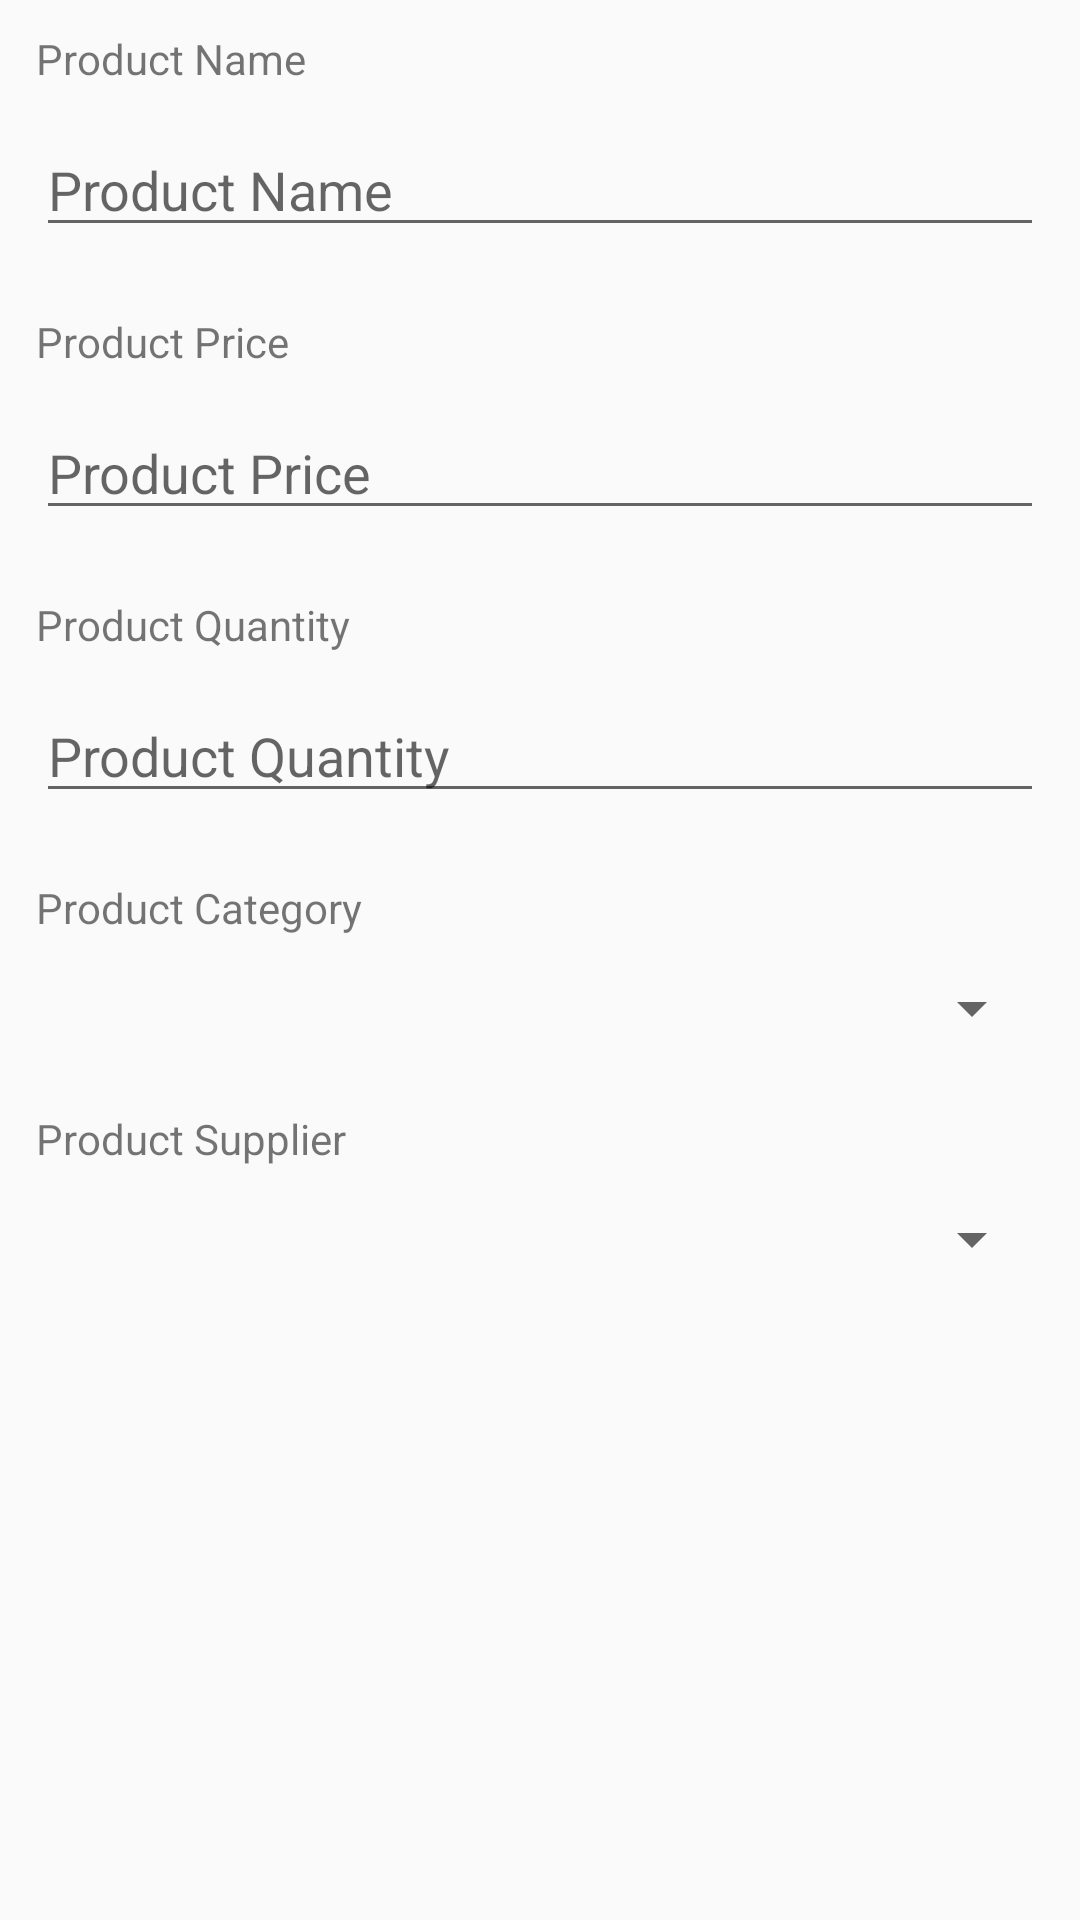

Layout XML and referenced resources for this Android screen:
<!-- AndroidManifest.xml: application theme AppTheme -->
<!-- res/layout/activity_product_edit.xml -->
<?xml version="1.0" encoding="utf-8"?>
<LinearLayout xmlns:android="http://schemas.android.com/apk/res/android"
    xmlns:tools="http://schemas.android.com/tools"
    android:layout_width="match_parent"
    android:layout_height="match_parent"
    android:orientation="vertical"
    tools:context=".ProductEditActivity">

    <TextView
        android:id="@+id/product_name_label"
        android:layout_width="match_parent"
        android:layout_height="wrap_content"
        android:labelFor="@+id/productName"
        android:paddingLeft="12dp"
        android:paddingTop="10dp"
        android:text="@string/product_name_label" />

    <EditText
        android:id="@+id/productName"
        android:layout_width="match_parent"
        android:layout_height="wrap_content"
        android:layout_margin="12dp"
        android:ems="10"
        android:hint="@string/product_name_label"
        android:inputType="textPersonName"
        android:text="" />

    <TextView
        android:id="@+id/product_price_label"
        android:layout_width="match_parent"
        android:layout_height="wrap_content"
        android:labelFor="@+id/productPrice"
        android:paddingLeft="12dp"
        android:paddingTop="10dp"
        android:text="@string/product_price_label" />

    <EditText
        android:id="@+id/productPrice"
        android:layout_width="match_parent"
        android:layout_height="wrap_content"
        android:layout_margin="12dp"
        android:ems="10"
        android:hint="@string/product_price_label"
        android:inputType="number" />

    <TextView
        android:layout_width="match_parent"
        android:layout_height="wrap_content"
        android:labelFor="@+id/productQuantity"
        android:paddingLeft="12dp"
        android:paddingTop="10dp"
        android:text="@string/product_quantity_label" />

    <EditText
        android:id="@+id/productQuantity"
        android:layout_width="match_parent"
        android:layout_height="wrap_content"
        android:layout_margin="12dp"
        android:ems="10"
        android:hint="@string/product_quantity_label"
        android:inputType="number" />

    <TextView
        android:layout_width="match_parent"
        android:layout_height="wrap_content"
        android:labelFor="@+id/productCategory"
        android:paddingLeft="12dp"
        android:paddingTop="10dp"
        android:text="@string/product_category_label" />

    <Spinner
        android:id="@+id/productCategory"
        android:layout_width="match_parent"
        android:layout_height="wrap_content"
        android:layout_margin="12dp" />

    <TextView
        android:layout_width="match_parent"
        android:layout_height="wrap_content"
        android:labelFor="@+id/productSupplier"
        android:paddingLeft="12dp"
        android:paddingTop="10dp"
        android:text="@string/product_supplier_label" />

    <Spinner
        android:id="@+id/productSupplier"
        android:layout_width="match_parent"
        android:layout_height="wrap_content"
        android:layout_margin="12dp" />
</LinearLayout>
<!-- resources referenced by this layout -->
<resources>
  <string name="product_category_label">Product Category</string>
  <string name="product_name_label">Product Name</string>
  <string name="product_price_label">Product Price</string>
  <string name="product_quantity_label">Product Quantity</string>
  <string name="product_supplier_label">Product Supplier</string>
  <style name="AppTheme" parent="Theme.AppCompat.Light.DarkActionBar">
          
          <item name="colorPrimary">@color/colorPrimary</item>
          <item name="colorPrimaryDark">@color/colorPrimaryDark</item>
          <item name="colorAccent">@color/colorAccent</item>
      </style>
  <color name="colorPrimary">#f4511e</color>
  <color name="colorPrimaryDark">#ff3d00</color>
  <color name="colorAccent">#4caf50</color>
</resources>
